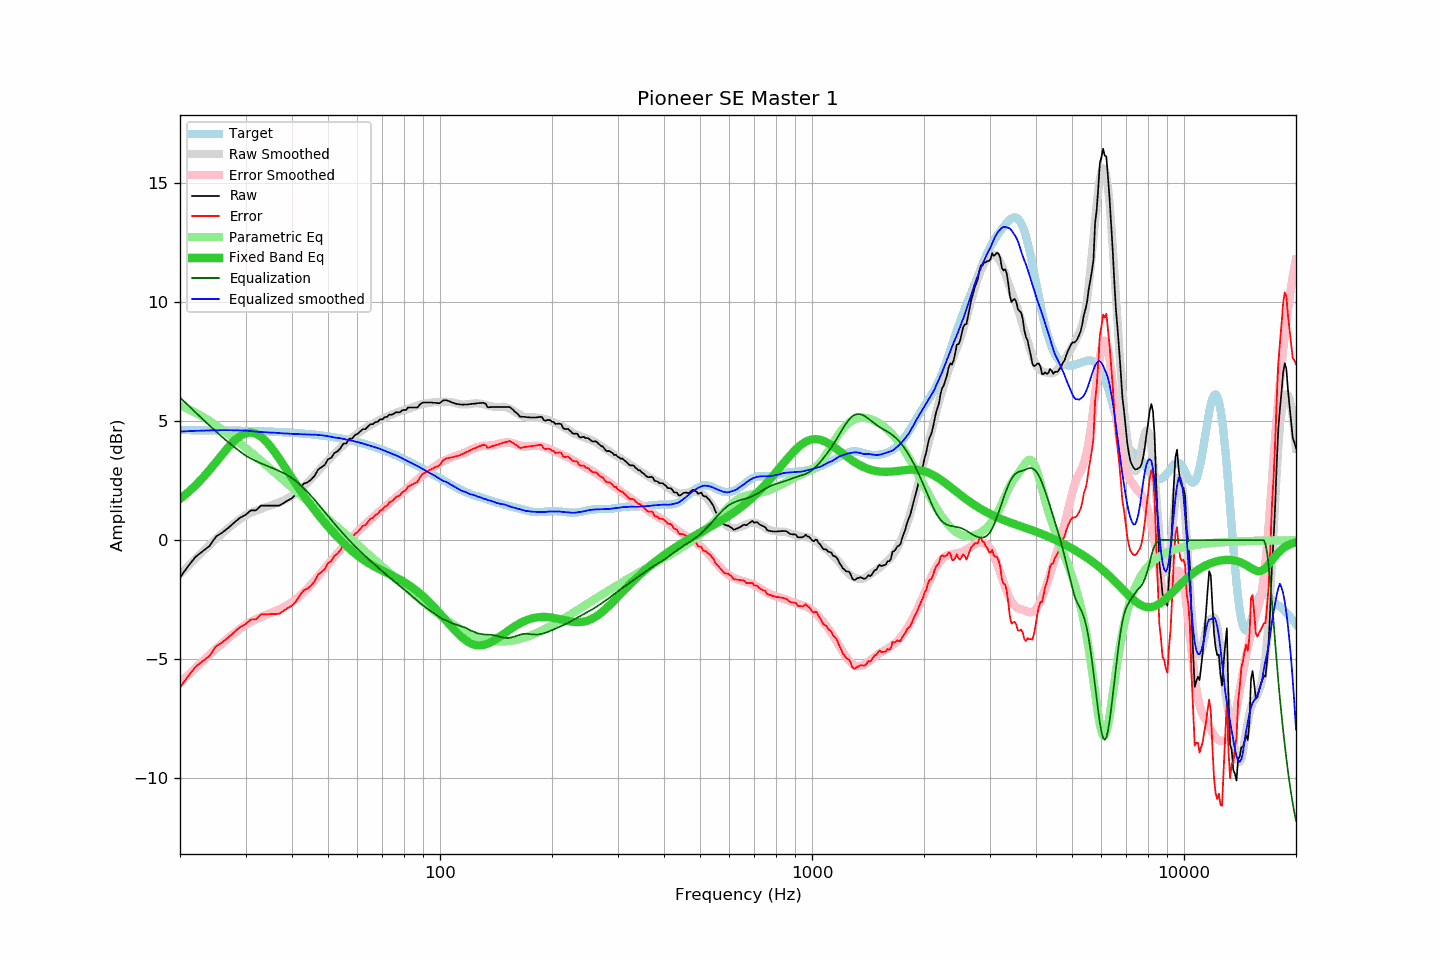

Data behind this chart, as committed beside it:
frequency, raw, error, smoothed, error_smoothed, equalization, parametric_eq, equalized_raw, equalized_smoothed, target
20, -1.57, -6.19, -1.43, -6.00, 6.00, 1.73, 4.43, 4.56, 4.62
21, -1.11, -5.73, -1.10, -5.68, 5.68, 2.00, 4.57, 4.58, 4.62
22, -0.71, -5.33, -0.78, -5.37, 5.37, 2.29, 4.66, 4.59, 4.62
23, -0.47, -5.08, -0.48, -5.09, 5.09, 2.61, 4.62, 4.60, 4.62
24, -0.25, -4.86, -0.21, -4.82, 4.82, 2.94, 4.57, 4.61, 4.61
25, 0.15, -4.46, 0.05, -4.56, 4.56, 3.28, 4.72, 4.62, 4.61
26, 0.32, -4.29, 0.29, -4.33, 4.33, 3.61, 4.65, 4.62, 4.61
27, 0.52, -4.08, 0.51, -4.11, 4.11, 3.92, 4.63, 4.62, 4.60
28, 0.74, -3.86, 0.71, -3.91, 3.91, 4.18, 4.65, 4.62, 4.60
29, 0.94, -3.65, 0.89, -3.72, 3.72, 4.37, 4.67, 4.61, 4.60
30, 1.06, -3.53, 1.05, -3.56, 3.56, 4.49, 4.62, 4.60, 4.59
31, 1.25, -3.33, 1.15, -3.43, 3.43, 4.53, 4.68, 4.58, 4.59
32, 1.25, -3.33, 1.24, -3.32, 3.32, 4.48, 4.57, 4.56, 4.58
33, 1.45, -3.12, 1.31, -3.23, 3.23, 4.35, 4.68, 4.54, 4.57
34, 1.45, -3.12, 1.39, -3.15, 3.15, 4.17, 4.60, 4.53, 4.57
35, 1.45, -3.11, 1.45, -3.07, 3.07, 3.94, 4.52, 4.52, 4.56
36, 1.45, -3.10, 1.53, -2.99, 2.99, 3.68, 4.44, 4.51, 4.55
37, 1.45, -3.09, 1.59, -2.90, 2.90, 3.42, 4.36, 4.50, 4.54
38, 1.56, -2.97, 1.67, -2.81, 2.81, 3.14, 4.38, 4.49, 4.53
39, 1.67, -2.85, 1.76, -2.72, 2.72, 2.87, 4.39, 4.48, 4.52
40, 1.76, -2.75, 1.86, -2.61, 2.61, 2.61, 4.37, 4.47, 4.51
41, 1.93, -2.57, 1.98, -2.48, 2.48, 2.36, 4.41, 4.46, 4.50
42, 2.16, -2.33, 2.11, -2.34, 2.34, 2.11, 4.51, 4.45, 4.49
43, 2.37, -2.10, 2.25, -2.19, 2.19, 1.88, 4.57, 4.44, 4.48
44, 2.42, -2.04, 2.41, -2.03, 2.03, 1.67, 4.46, 4.44, 4.46
45, 2.54, -1.91, 2.57, -1.87, 1.87, 1.46, 4.41, 4.43, 4.45
46, 2.70, -1.73, 2.74, -1.70, 1.70, 1.26, 4.40, 4.43, 4.43
47, 2.96, -1.45, 2.90, -1.52, 1.52, 1.08, 4.49, 4.42, 4.42
48, 3.06, -1.34, 3.06, -1.35, 1.35, 0.90, 4.41, 4.41, 4.40
49, 3.16, -1.22, 3.21, -1.18, 1.18, 0.73, 4.34, 4.39, 4.38
50, 3.40, -0.96, 3.35, -1.01, 1.01, 0.57, 4.42, 4.37, 4.36
51, 3.46, -0.88, 3.49, -0.85, 0.85, 0.42, 4.31, 4.34, 4.34
52, 3.66, -0.66, 3.62, -0.70, 0.70, 0.27, 4.36, 4.31, 4.32
53, 3.73, -0.57, 3.75, -0.55, 0.55, 0.13, 4.28, 4.30, 4.30
54, 3.86, -0.42, 3.88, -0.40, 0.40, 0.00, 4.26, 4.28, 4.28
55, 4.06, -0.19, 4.00, -0.26, 0.26, -0.12, 4.32, 4.26, 4.25
56, 4.06, -0.17, 4.10, -0.13, 0.13, -0.24, 4.19, 4.23, 4.23
57, 4.26, 0.06, 4.20, 0.00, -0.00, -0.35, 4.26, 4.20, 4.20
58, 4.26, 0.08, 4.31, 0.13, -0.13, -0.45, 4.14, 4.18, 4.18
59, 4.41, 0.26, 4.40, 0.24, -0.24, -0.55, 4.17, 4.15, 4.15
60, 4.46, 0.34, 4.48, 0.36, -0.36, -0.64, 4.10, 4.12, 4.12
61, 4.56, 0.47, 4.56, 0.47, -0.47, -0.73, 4.09, 4.09, 4.09
62, 4.66, 0.60, 4.63, 0.57, -0.57, -0.81, 4.09, 4.06, 4.06
63, 4.66, 0.63, 4.70, 0.67, -0.67, -0.88, 3.99, 4.03, 4.03
64, 4.77, 0.77, 4.77, 0.77, -0.77, -0.95, 4.00, 4.00, 4.00
65, 4.87, 0.90, 4.83, 0.87, -0.87, -1.01, 4.01, 3.96, 3.97
66, 4.87, 0.94, 4.89, 0.96, -0.96, -1.07, 3.91, 3.93, 3.94
67, 4.96, 1.06, 4.95, 1.05, -1.05, -1.13, 3.91, 3.90, 3.90
68, 4.97, 1.10, 5.01, 1.14, -1.14, -1.18, 3.83, 3.87, 3.87
69, 5.07, 1.24, 5.06, 1.23, -1.23, -1.23, 3.85, 3.83, 3.83
70, 5.07, 1.27, 5.10, 1.31, -1.31, -1.28, 3.76, 3.79, 3.80
71, 5.17, 1.41, 5.15, 1.39, -1.39, -1.33, 3.78, 3.76, 3.76
72, 5.17, 1.45, 5.19, 1.47, -1.47, -1.38, 3.70, 3.72, 3.72
73, 5.27, 1.59, 5.23, 1.55, -1.55, -1.42, 3.72, 3.68, 3.69
74, 5.27, 1.62, 5.27, 1.63, -1.63, -1.47, 3.64, 3.64, 3.65
75, 5.30, 1.69, 5.31, 1.71, -1.71, -1.51, 3.60, 3.60, 3.61
76, 5.37, 1.80, 5.35, 1.78, -1.78, -1.56, 3.59, 3.57, 3.57
77, 5.37, 1.84, 5.39, 1.85, -1.85, -1.61, 3.52, 3.53, 3.53
78, 5.37, 1.88, 5.41, 1.92, -1.92, -1.66, 3.45, 3.49, 3.49
79, 5.44, 1.99, 5.44, 2.00, -2.00, -1.71, 3.45, 3.44, 3.45
... 553 more rows
